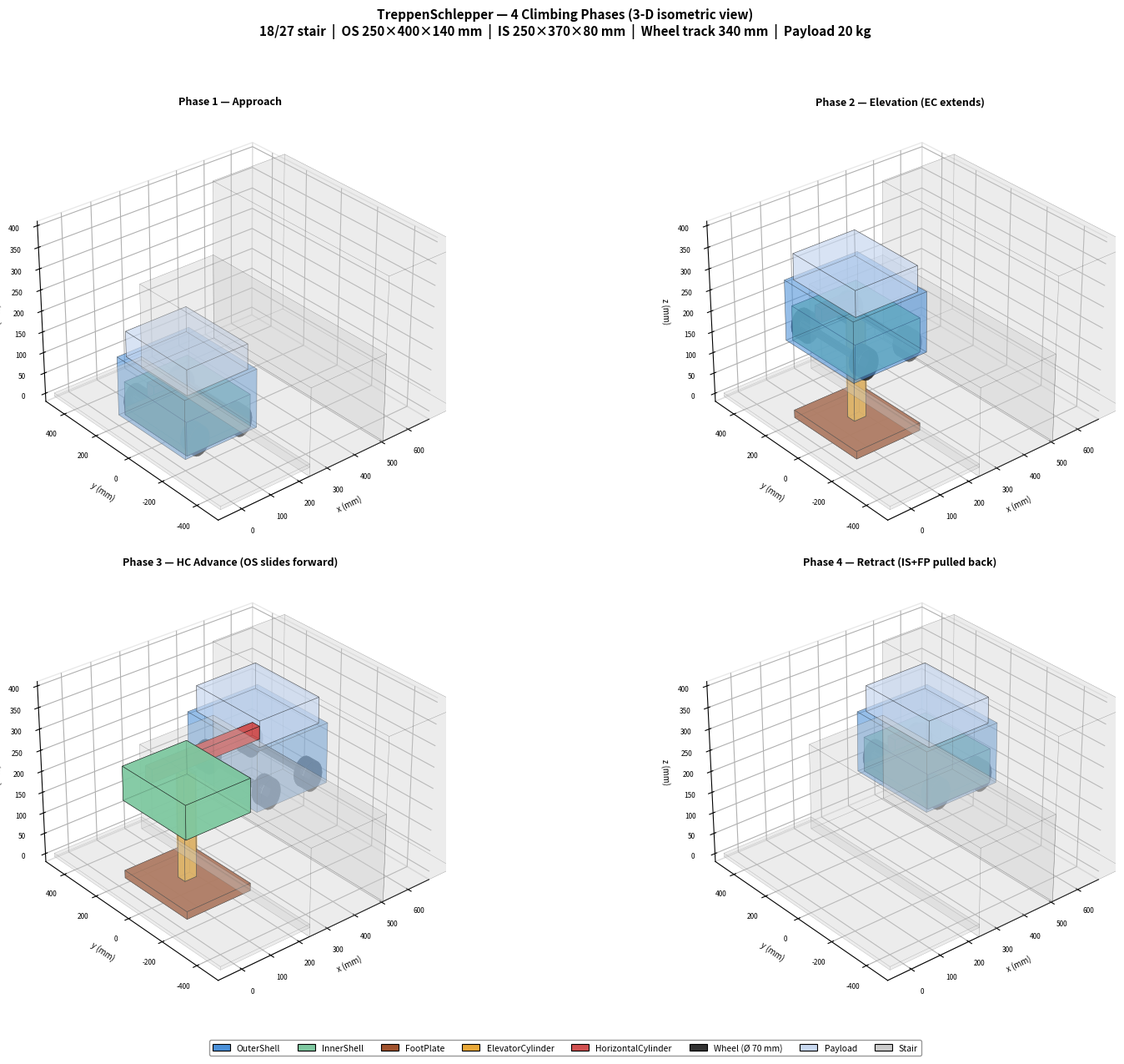

Write Python code to recreate this figure.
"""
TreppenSchlepper — 3-D scale drawing of all 4 climbing phases.

One 2×2 figure, each panel an isometric 3-D view of one phase.
All coordinates in millimetres; 1 drawing unit = 1 mm.

Usage:
    uv run python draw_3d.py
"""

import os

import matplotlib
matplotlib.use("Agg")
import matplotlib.pyplot as plt                       # noqa: E402
import matplotlib.patches as mpatches                # noqa: E402
import numpy as np                                    # noqa: E402
from mpl_toolkits.mplot3d import Axes3D               # noqa: E402, F401
from mpl_toolkits.mplot3d.art3d import Poly3DCollection  # noqa: E402

os.makedirs("results", exist_ok=True)

# ── Design dimensions (mm) — must match draw_phases.py ───────────────────────

RISE   = 180
TREAD  = 270
L_OS   = 250
H_OS   = 140
L_IS   = 250
H_IS   = 80
H_FP   = 18
W_FP   = 250
H_EC_RETRACTED = 60
H_EC_EXTENDED  = RISE + H_EC_RETRACTED
W_EC   = 40
H_HC   = 30
W_HC_BODY = 120
IS_INDENT = 14
R_WHEEL   = 35
AXLE_FRONT = 50
AXLE_REAR  = 200
AXLE_ABOVE_OS = 0.8
_FLOOR_RISE = (1 - AXLE_ABOVE_OS) * R_WHEEL   # 7 mm OS-bottom above tread

# ── 3-D dimensions (mm) — new in this file ────────────────────────────────────

W_OS          = 400    # OuterShell width (y-axis)
W_IS          = 370    # IS width (slightly narrower)
W_FP_Y        = 400    # FootPlate width (= W_OS)
W_EC_Y        = 40     # EC square cross-section
W_HC_Y        = 40     # HC square cross-section
W_WHEEL       = 50     # tyre width
WHEEL_TRACK   = 340    # centre-to-centre lateral distance
W_STAIR       = 1000   # stair clear width
H_PAYLOAD     = 60     # payload box height above OS top
PAYLOAD_INSET = 20     # payload box inset from OS sides

# ── Colours (same as draw_phases.py) ─────────────────────────────────────────

C_OS      = "#4A90D9"
C_IS      = "#7EC8A0"
C_FP      = "#A0522D"
C_EC      = "#E8A838"
C_HC      = "#D05050"
C_WHEEL   = "#333333"
C_PAYLOAD = "#C8D8F0"
C_STAIR   = "#CCCCCC"

AZ  = -130   # azimuth  (degrees) — default viewing angle
EL  =  30    # elevation (degrees)


# ── 3-D primitive helpers ─────────────────────────────────────────────────────

def _faces(x, y, z, dx, dy, dz):
    """Return the 6 faces of an axis-aligned box as lists of 4 vertices."""
    x1, y1, z1 = x + dx, y + dy, z + dz
    return [
        [(x, y, z), (x1, y, z), (x1, y1, z),  (x,  y1, z) ],   # bottom
        [(x, y, z1),(x1, y, z1),(x1, y1, z1), (x,  y1, z1)],   # top
        [(x, y, z), (x1, y, z), (x1, y, z1),  (x,  y, z1) ],   # front  (y-min)
        [(x, y1, z),(x1, y1, z),(x1, y1, z1), (x,  y1, z1)],   # back   (y-max)
        [(x, y, z), (x, y1, z), (x, y1, z1),  (x,  y, z1) ],   # left   (x-min)
        [(x1, y, z),(x1, y1, z),(x1, y1, z1), (x1, y, z1) ],   # right  (x-max)
    ]


def box3d(ax, x, y, z, dx, dy, dz, color, alpha=0.55, lw=0.4, zorder=2):
    """Draw a solid box with semi-transparent faces and dark edges."""
    poly = Poly3DCollection(
        _faces(x, y, z, dx, dy, dz),
        alpha=alpha, linewidth=lw, edgecolor="#111111",
        zsort="average", zorder=zorder,
    )
    poly.set_facecolor(color)
    ax.add_collection3d(poly)


def cylinder3d(ax, cx, cz, cy_min, cy_max, r, color, alpha=0.75, n=20):
    """Draw a cylinder with axis along y (used for wheels)."""
    theta = np.linspace(0, 2 * np.pi, n, endpoint=False)
    xs = cx + r * np.cos(theta)
    zs = cz + r * np.sin(theta)

    # Two end caps
    for cy in (cy_min, cy_max):
        verts = list(zip(xs, np.full(n, cy), zs))
        poly = Poly3DCollection([verts], alpha=alpha, linewidth=0.3,
                                edgecolor="#111111", zsort="average")
        poly.set_facecolor(color)
        ax.add_collection3d(poly)

    # Cylindrical wall as quads
    wall = []
    for i in range(n):
        j = (i + 1) % n
        wall.append([
            (xs[i], cy_min, zs[i]),
            (xs[j], cy_min, zs[j]),
            (xs[j], cy_max, zs[j]),
            (xs[i], cy_max, zs[i]),
        ])
    poly = Poly3DCollection(wall, alpha=alpha, linewidth=0.2,
                            edgecolor="none", zsort="average")
    poly.set_facecolor(color)
    ax.add_collection3d(poly)


def wheel3d(ax, cx, cz, cy_centre):
    """Draw one wheel (tyre + white hub) centred at (cx, cy_centre, cz)."""
    half = W_WHEEL / 2
    cylinder3d(ax, cx, cz, cy_centre - half, cy_centre + half,
               R_WHEEL, C_WHEEL, alpha=0.90)
    cylinder3d(ax, cx, cz, cy_centre - half - 1, cy_centre + half + 1,
               R_WHEEL * 0.28, "white", alpha=1.0, n=16)


def axle3d(ax, cx, cz, y_left, y_right):
    """Draw the wheel axle as a thin box."""
    r = 6   # axle half-height (mm)
    box3d(ax, cx - r, y_left, cz - r, 2 * r, y_right - y_left, 2 * r,
          "#555555", alpha=0.90, lw=0.2)


def stair3d(ax, x_edge, oz, n=3):
    """Draw n stair steps starting at x_edge on the y-symmetric centreline."""
    yw = W_STAIR / 2
    for i in range(n):
        x0 = x_edge + i * TREAD
        z0 = oz + i * RISE
        # tread surface
        box3d(ax, x0, -yw, oz - 30, TREAD, W_STAIR, z0 + RISE - oz + 30,
              C_STAIR, alpha=0.20, lw=0.3)


def ground3d(ax, x0, ox, oz):
    """Draw the lower tread surface."""
    yw = W_STAIR / 2
    box3d(ax, x0, -yw, oz - 8, ox - x0, W_STAIR, 8,
          C_STAIR, alpha=0.20, lw=0.2)


def _axis_setup(ax, ox, oz, title):
    """Common 3-D axis formatting."""
    ax.set_title(title, fontsize=9, fontweight="bold", pad=6)
    ax.set_xlabel("x (mm)", fontsize=7, labelpad=2)
    ax.set_ylabel("y (mm)", fontsize=7, labelpad=2)
    ax.set_zlabel("z (mm)", fontsize=7, labelpad=2)
    ax.tick_params(labelsize=6)
    ax.view_init(elev=EL, azim=AZ)

    margin_x = 80
    ax.set_xlim(ox - margin_x, ox + L_OS + TREAD + margin_x + 80)
    ax.set_ylim(-W_STAIR / 2 - 20, W_STAIR / 2 + 20)
    ax.set_zlim(oz - 20, oz + RISE + H_OS + H_PAYLOAD + 30)

    ax.xaxis.pane.fill = False
    ax.yaxis.pane.fill = False
    ax.zaxis.pane.fill = False
    ax.xaxis.pane.set_edgecolor("lightgray")
    ax.yaxis.pane.set_edgecolor("lightgray")
    ax.zaxis.pane.set_edgecolor("lightgray")
    ax.grid(True, alpha=0.15)


# ── Reusable device-part drawing ──────────────────────────────────────────────

def _ec_box(ax, fp_x, fp_z, is_z):
    """
    Draw ElevatorCylinder anchored at the centre of FP (bottom) and
    centre of IS ceiling (top).

    Centre of FP  : x = fp_x + W_FP/2,  y = 0  (FP is y-symmetric about 0)
    Centre of IS ceiling: same x (W_FP = L_IS), same y = 0
    Bottom z: top surface of FP  = fp_z + H_FP
    Top    z: ceiling of IS      = is_z + H_IS
    """
    ec_x   = fp_x + W_FP / 2 - W_EC / 2   # centred in FP/IS along x
    ec_y   = -W_EC_Y / 2                   # centred in FP/IS along y (y=0 centre)
    ec_z0  = fp_z + H_FP                   # bottom: FP top surface
    ec_z1  = is_z + H_IS                   # top:    IS ceiling
    ec_h   = ec_z1 - ec_z0
    box3d(ax, ec_x, ec_y, ec_z0, W_EC, W_EC_Y, ec_h, C_EC, alpha=0.90)

    # Wireframe edges drawn as Line3D — always visible regardless of depth sort.
    # matplotlib Poly3DCollection sorting can hide filled boxes inside other boxes;
    # ax.plot lines always render on top and make EC unambiguously visible.
    x0, x1 = ec_x, ec_x + W_EC
    y0, y1 = ec_y, ec_y + W_EC_Y
    z0, z1 = ec_z0, ec_z1
    for xs, ys, zs in [
        # 4 vertical edges
        ([x0, x0], [y0, y0], [z0, z1]),
        ([x1, x1], [y0, y0], [z0, z1]),
        ([x0, x0], [y1, y1], [z0, z1]),
        ([x1, x1], [y1, y1], [z0, z1]),
        # 4 top edges
        ([x0, x1], [y0, y0], [z1, z1]),
        ([x1, x1], [y0, y1], [z1, z1]),
        ([x1, x0], [y1, y1], [z1, z1]),
        ([x0, x0], [y1, y0], [z1, z1]),
        # 4 bottom edges
        ([x0, x1], [y0, y0], [z0, z0]),
        ([x1, x1], [y0, y1], [z0, z0]),
        ([x1, x0], [y1, y1], [z0, z0]),
        ([x0, x0], [y1, y0], [z0, z0]),
    ]:
        ax.plot(xs, ys, zs, color=C_EC, lw=2.0, alpha=1.0)


def _draw_device(ax, os_x, os_z, is_x, is_z, fp_x, fp_z,
                 hc_x_left, hc_x_right,
                 draw_fp=True):
    """Draw OS, IS, FP, HC and payload.  EC is drawn separately via _ec_box."""
    oy_os = -W_OS / 2
    oy_is = -W_IS / 2
    oy_fp = -W_FP_Y / 2

    # FootPlate
    if draw_fp:
        box3d(ax, fp_x + IS_INDENT, oy_fp + IS_INDENT, fp_z,
              W_FP - 2 * IS_INDENT, W_FP_Y - 2 * IS_INDENT, H_FP,
              C_FP, alpha=0.80)

    # OuterShell (semi-transparent so IS/EC visible inside)
    box3d(ax, os_x, oy_os, os_z, L_OS, W_OS, H_OS, C_OS, alpha=0.35)

    # IS inside OS (slightly narrower, indented in x)
    box3d(ax, is_x + IS_INDENT, oy_is, is_z,
          L_IS - 2 * IS_INDENT, W_IS, H_IS, C_IS, alpha=0.55)

    # HorizontalCylinder bar (centred in y, in the IS/OS ceiling gap)
    hc_z = is_z + H_IS + (H_OS - H_IS - H_HC) / 2
    box3d(ax, hc_x_left, -W_HC_Y / 2, hc_z,
          hc_x_right - hc_x_left, W_HC_Y, H_HC, C_HC, alpha=0.80)

    # Payload box on top of OS
    px_inset = PAYLOAD_INSET
    box3d(ax, os_x + px_inset, oy_os + px_inset, os_z + H_OS,
          L_OS - 2 * px_inset, W_OS - 2 * px_inset, H_PAYLOAD,
          C_PAYLOAD, alpha=0.45)


def _draw_wheels(ax, os_x, oz_tread):
    """Draw 4 wheels + 2 axles on the OS."""
    cz = oz_tread + R_WHEEL
    y_left  = -WHEEL_TRACK / 2 - W_WHEEL / 2
    y_right =  WHEEL_TRACK / 2 + W_WHEEL / 2
    yc_l    = -WHEEL_TRACK / 2
    yc_r    =  WHEEL_TRACK / 2

    for axle_x in (os_x + AXLE_FRONT, os_x + AXLE_REAR):
        wheel3d(ax, axle_x, cz, yc_l)
        wheel3d(ax, axle_x, cz, yc_r)
        axle3d(ax, axle_x, cz, y_left, y_right)


# ── Shared stair environment (identical in all phases) ───────────────────────

def _draw_environment(ax, ox, oz):
    """Stair + lower ground — drawn identically in every phase."""
    stair3d(ax, ox + L_OS, oz, n=2)
    ground3d(ax, ox - 60, ox + L_OS, oz)


# ── Phase drawing functions ───────────────────────────────────────────────────

def draw_phase1_3d(ax, ox=0, oz=0):
    ax.set_title("Phase 1 — Approach", fontsize=9, fontweight="bold", pad=6)
    _draw_environment(ax, ox, oz)

    os_z = oz + _FLOOR_RISE
    is_z = os_z
    fp_z = os_z
    hc_left  = ox
    hc_right = ox + W_HC_BODY

    _draw_device(ax, ox, os_z, ox, is_z, ox, fp_z, hc_left, hc_right)
    _ec_box(ax, fp_x=ox, fp_z=fp_z, is_z=is_z)
    _draw_wheels(ax, ox, oz)
    _axis_setup(ax, ox, oz, "Phase 1 — Approach")


def draw_phase2_3d(ax, ox=0, oz=0):
    ax.set_title("Phase 2 — Elevation", fontsize=9, fontweight="bold", pad=6)
    _draw_environment(ax, ox, oz)

    upper_z = oz + RISE
    os_z = upper_z + _FLOOR_RISE
    is_z = os_z
    fp_z = oz          # FP stays on lower tread
    hc_left  = ox
    hc_right = ox + W_HC_BODY

    # FP stays on lower tread — draw separately
    box3d(ax, ox + IS_INDENT, -W_FP_Y / 2 + IS_INDENT, fp_z,
          W_FP - 2 * IS_INDENT, W_FP_Y - 2 * IS_INDENT, H_FP,
          C_FP, alpha=0.80)

    _draw_device(ax, ox, os_z, ox, is_z, ox, fp_z, hc_left, hc_right, draw_fp=False)
    _ec_box(ax, fp_x=ox, fp_z=fp_z, is_z=is_z)
    _draw_wheels(ax, ox, upper_z)
    _axis_setup(ax, ox, oz, "Phase 2 — Elevation (EC extends)")


def draw_phase3_3d(ax, ox=0, oz=0):
    ax.set_title("Phase 3 — HC Advance", fontsize=9, fontweight="bold", pad=6)
    hc_stroke = 250
    _draw_environment(ax, ox, oz)

    upper_z = oz + RISE
    is_z    = upper_z + _FLOOR_RISE
    os_z    = is_z
    fp_z    = oz
    os_x    = ox + hc_stroke

    hc_left  = ox
    hc_right = os_x + W_HC_BODY

    # FP on lower tread
    box3d(ax, ox + IS_INDENT, -W_FP_Y / 2 + IS_INDENT, fp_z,
          W_FP - 2 * IS_INDENT, W_FP_Y - 2 * IS_INDENT, H_FP,
          C_FP, alpha=0.80)

    # IS stayed at ox (elevated)
    box3d(ax, ox + IS_INDENT, -W_IS / 2, is_z,
          L_IS - 2 * IS_INDENT, W_IS, H_IS, C_IS, alpha=0.75)

    # EC: centre of FP (bottom) → centre of IS ceiling (top)
    _ec_box(ax, fp_x=ox, fp_z=fp_z, is_z=is_z)

    # OS (advanced)
    box3d(ax, os_x, -W_OS / 2, os_z, L_OS, W_OS, H_OS, C_OS, alpha=0.35)

    # HC bar
    hc_z = is_z + H_IS + (H_OS - H_IS - H_HC) / 2
    box3d(ax, hc_left, -W_HC_Y / 2, hc_z,
          hc_right - hc_left, W_HC_Y, H_HC, C_HC, alpha=0.80)

    # Payload on OS
    box3d(ax, os_x + PAYLOAD_INSET, -W_OS / 2 + PAYLOAD_INSET, os_z + H_OS,
          L_OS - 2 * PAYLOAD_INSET, W_OS - 2 * PAYLOAD_INSET, H_PAYLOAD,
          C_PAYLOAD, alpha=0.45)

    _draw_wheels(ax, os_x, upper_z)
    _axis_setup(ax, ox, oz, "Phase 3 — HC Advance (OS slides forward)")


def draw_phase4_3d(ax, ox=0, oz=0):
    ax.set_title("Phase 4 — Retract", fontsize=9, fontweight="bold", pad=6)
    hc_stroke = 250

    upper_z = oz + RISE
    os_x    = ox + hc_stroke
    os_z    = upper_z + _FLOOR_RISE
    is_z    = os_z
    fp_z    = os_z
    hc_left  = os_x
    hc_right = os_x + W_HC_BODY

    _draw_environment(ax, ox, oz)

    _draw_device(ax, os_x, os_z, os_x, is_z, os_x, fp_z, hc_left, hc_right)
    _ec_box(ax, fp_x=os_x, fp_z=fp_z, is_z=is_z)
    _draw_wheels(ax, os_x, upper_z)
    _axis_setup(ax, ox, oz, "Phase 4 — Retract (IS+FP pulled back)")


# ── Legend ────────────────────────────────────────────────────────────────────

def _legend_patches():
    items = [
        (C_OS,      "OuterShell"),
        (C_IS,      "InnerShell"),
        (C_FP,      "FootPlate"),
        (C_EC,      "ElevatorCylinder"),
        (C_HC,      "HorizontalCylinder"),
        (C_WHEEL,   "Wheel (Ø 70 mm)"),
        (C_PAYLOAD, "Payload"),
        (C_STAIR,   "Stair"),
    ]
    return [mpatches.Patch(facecolor=c, edgecolor="black", linewidth=0.8, label=l)
            for c, l in items]


# ── Main figure ───────────────────────────────────────────────────────────────

fig = plt.figure(figsize=(18, 13))
fig.suptitle(
    "TreppenSchlepper — 4 Climbing Phases (3-D isometric view)\n"
    "18/27 stair  |  OS 250×400×140 mm  |  IS 250×370×80 mm  |  "
    "Wheel track 340 mm  |  Payload 20 kg",
    fontsize=11, fontweight="bold",
)

ax1 = fig.add_subplot(2, 2, 1, projection="3d")
ax2 = fig.add_subplot(2, 2, 2, projection="3d")
ax3 = fig.add_subplot(2, 2, 3, projection="3d")
ax4 = fig.add_subplot(2, 2, 4, projection="3d")

draw_phase1_3d(ax1)
draw_phase2_3d(ax2)
draw_phase3_3d(ax3)
draw_phase4_3d(ax4)

fig.legend(
    handles=_legend_patches(),
    loc="lower center", ncol=8, fontsize=7.5,
    frameon=True, edgecolor="gray",
    bbox_to_anchor=(0.5, 0.01),
)

plt.tight_layout(rect=[0, 0.05, 1, 0.95])

out = os.path.join("results", "phases_3d.png")
fig.savefig(out, dpi=150, bbox_inches="tight")
plt.close(fig)
print(f"3-D drawing saved -> {out}")
